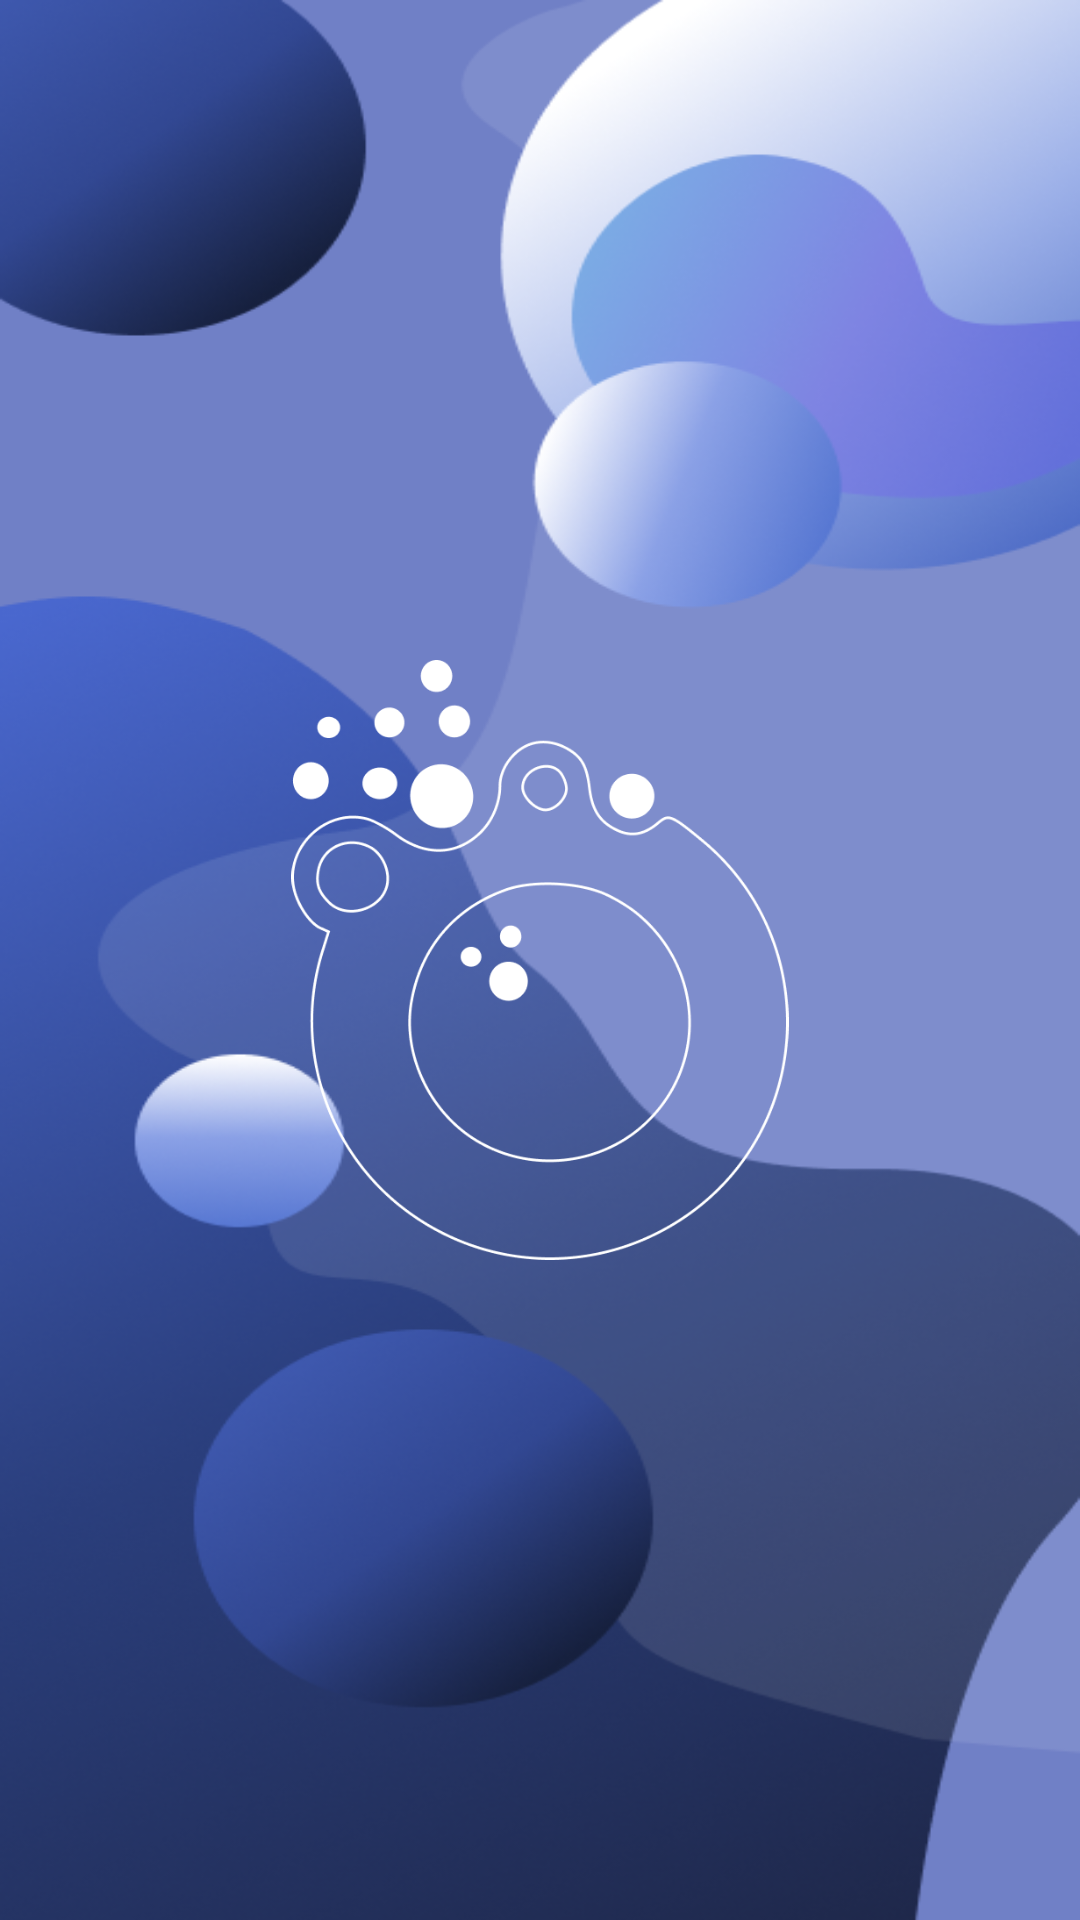

Reconstruct the res/layout file that produces this screen, plus the resources it refers to.
<!-- AndroidManifest.xml: application theme Theme.Swirl -->
<!-- res/layout/loading_screen_1.xml -->
<?xml version="1.0" encoding="utf-8"?>
<androidx.constraintlayout.widget.ConstraintLayout xmlns:android="http://schemas.android.com/apk/res/android"
    xmlns:app="http://schemas.android.com/apk/res-auto"
    xmlns:tools="http://schemas.android.com/tools"
    android:layout_width="match_parent"
    android:layout_height="match_parent"
    android:background="@drawable/wallpaper1"
    tools:context=".MainActivity">

    <ImageView
        android:id="@+id/white_logo"
        android:layout_width="200dp"
        android:layout_height="200dp"
        android:contentDescription="@string/logo_name"
        android:src="@drawable/white_logo"
        app:layout_constraintBottom_toBottomOf="parent"
        app:layout_constraintEnd_toEndOf="parent"
        app:layout_constraintStart_toStartOf="parent"
        app:layout_constraintTop_toTopOf="parent" />

</androidx.constraintlayout.widget.ConstraintLayout>
<!-- resources referenced by this layout -->
<resources>
  <!-- drawable wallpaper1: png bitmap (drawable, 225969 bytes) -->
  <!-- drawable white_logo: png bitmap (drawable, 21584 bytes) -->
  <string name="logo_name">Swirl Logo</string>
  <style name="Theme.Swirl" parent="Base.Theme.Swirl" />
  <style name="Base.Theme.Swirl" parent="Theme.MaterialComponents.DayNight.NoActionBar">
          
  
      </style>
</resources>
